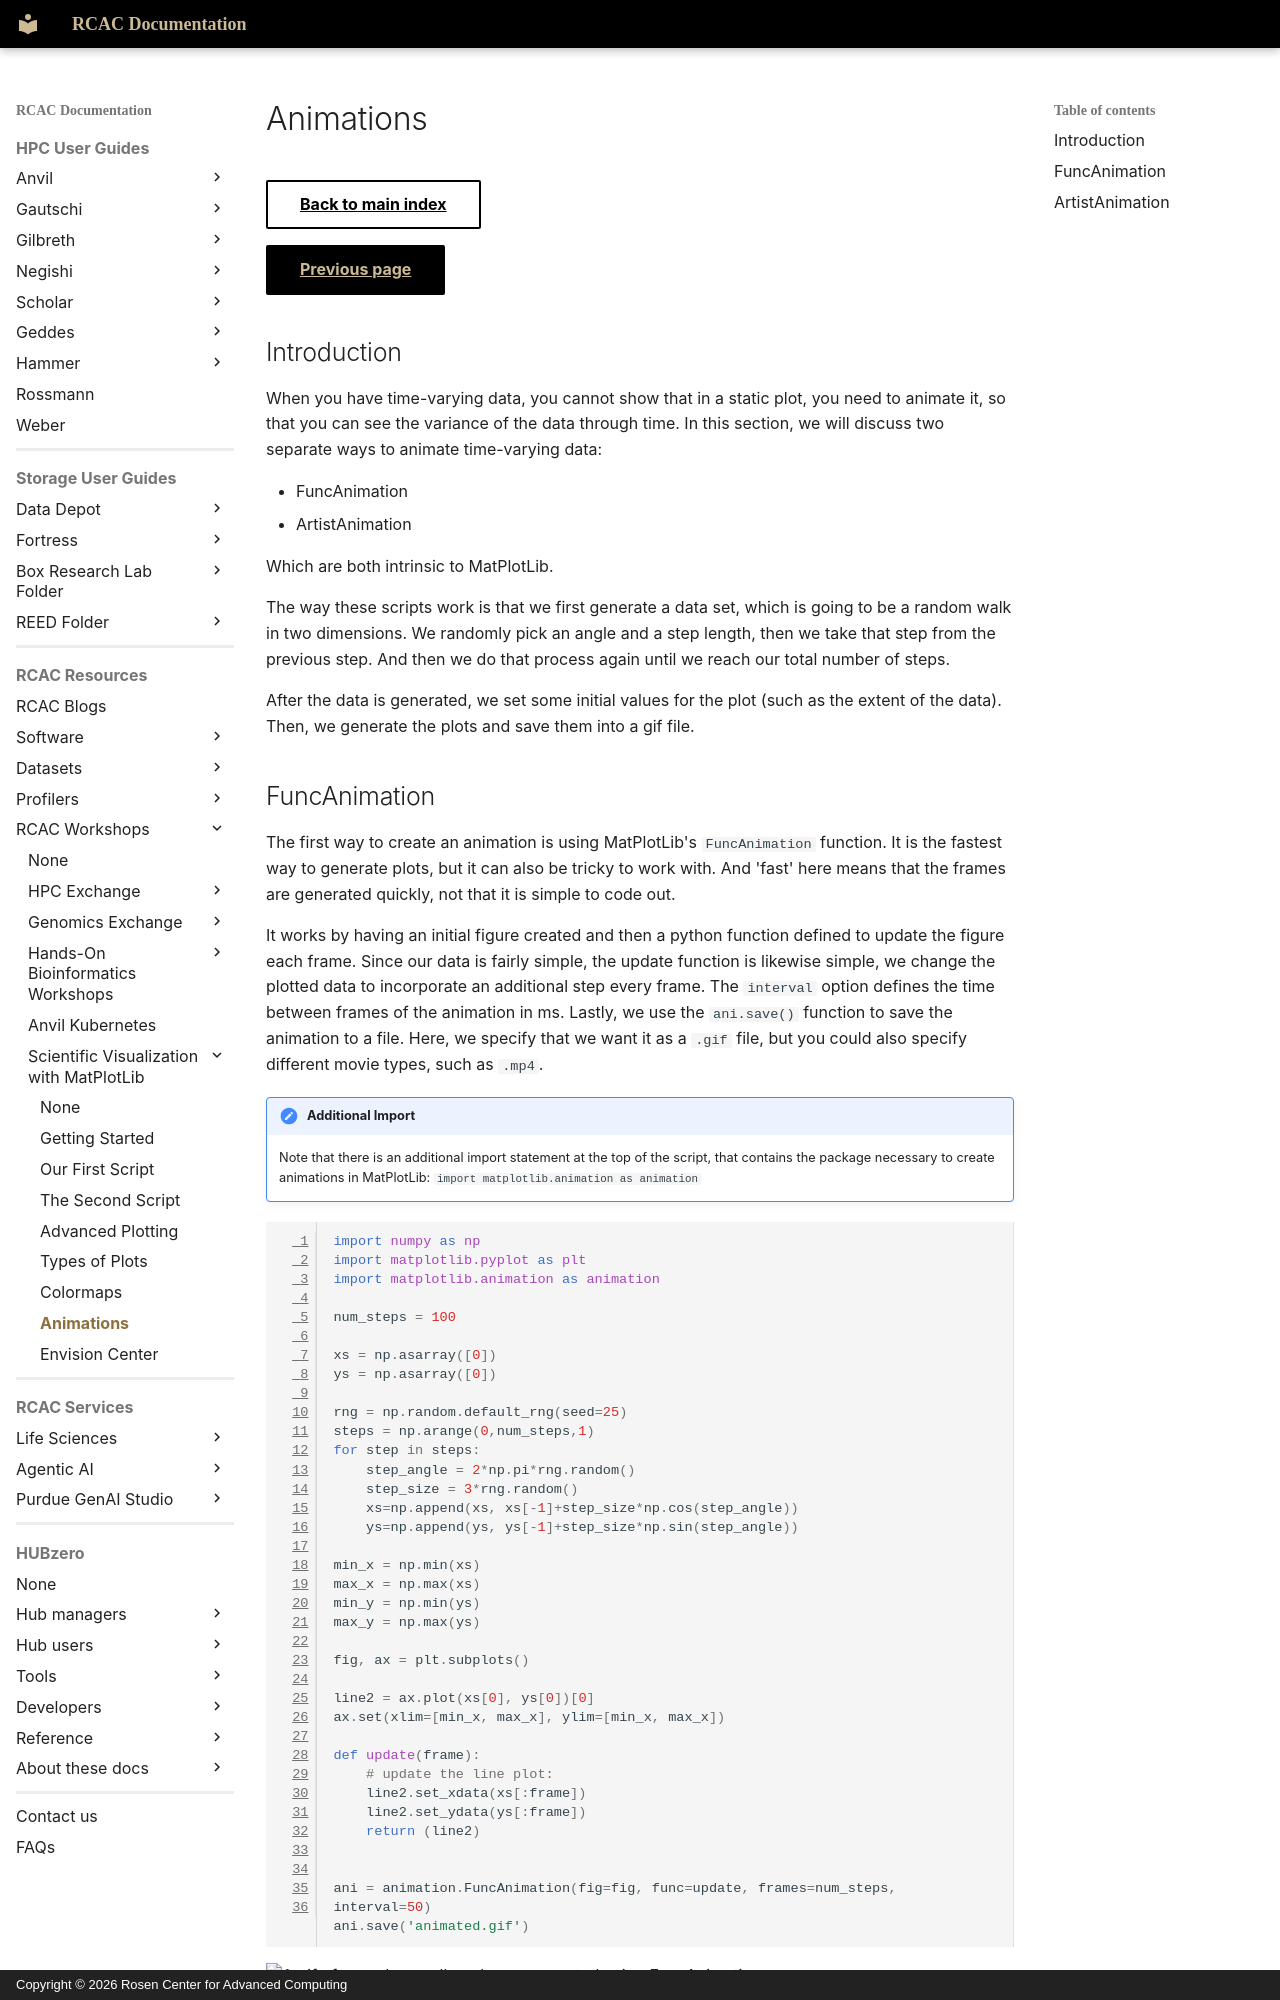

repository: PurdueRCAC/RCAC-Docs · page: workshops/matplotlib/animations/index.html · generator: mkdocs · copyright: Copyright © 2026 Rosen Center for Advanced Computing

---
tags:
  - Visualization
  - Python
  - MatPlotLib
authors:
  - carls113
search:
  boost: 1
---

# Animations
[Back to main index](index.md){ .md-button }

[Previous page](plot_types.md){ .md-button .md-button--primary }

## Introduction
When you have time-varying data, you cannot show that in a static plot, you need to animate it, so that you can see the variance of the data through time. In this section, we will discuss two separate ways to animate time-varying data:

- FuncAnimation
- ArtistAnimation

Which are both intrinsic to MatPlotLib.

The way these scripts work is that we first generate a data set, which is going to be a random walk in two dimensions. We randomly pick an angle and a step length, then we take that step from the previous step. And then we do that process again until we reach our total number of steps.

After the data is generated, we set some initial values for the plot (such as the extent of the data). Then, we generate the plots and save them into a gif file.

## FuncAnimation

The first way to create an animation is using MatPlotLib's `FuncAnimation` function. It is the fastest way to generate plots, but it can also be tricky to work with. And 'fast' here means that the frames are generated quickly, not that it is simple to code out.

It works by having an initial figure created and then a python function defined to update the figure each frame. Since our data is fairly simple, the update function is likewise simple, we change the plotted data to incorporate an additional step every frame. The `interval` option defines the time between frames of the animation in ms. Lastly, we use the `ani.save()` function to save the animation to a file. Here, we specify that we want it as a `.gif` file, but you could also specify different movie types, such as `.mp4`.

!!! note "Additional Import"

    Note that there is an additional import statement at the top of the script, that contains the package necessary to create animations in MatPlotLib: `import matplotlib.animation as animation`

```python
import numpy as np
import matplotlib.pyplot as plt
import matplotlib.animation as animation

num_steps = 100

xs = np.asarray([0])
ys = np.asarray([0])

rng = np.random.default_rng(seed=25)
steps = np.arange(0,num_steps,1)
for step in steps:
    step_angle = 2*np.pi*rng.random()
    step_size = 3*rng.random()
    xs=np.append(xs, xs[-1]+step_size*np.cos(step_angle))
    ys=np.append(ys, ys[-1]+step_size*np.sin(step_angle))

min_x = np.min(xs)
max_x = np.max(xs)
min_y = np.min(ys)
max_y = np.max(ys)

fig, ax = plt.subplots()

line2 = ax.plot(xs[0], ys[0])[0]
ax.set(xlim=[min_x, max_x], ylim=[min_x, max_x])

def update(frame):
    # update the line plot:
    line2.set_xdata(xs[:frame])
    line2.set_ydata(ys[:frame])
    return (line2)


ani = animation.FuncAnimation(fig=fig, func=update, frames=num_steps, interval=50)
ani.save('animated.gif')
```
![A gif of a random walk on loop, generated using FuncAnimation.](/assets/images/workshops/matplotlib/animated.gif "FuncAnimation Gif")
